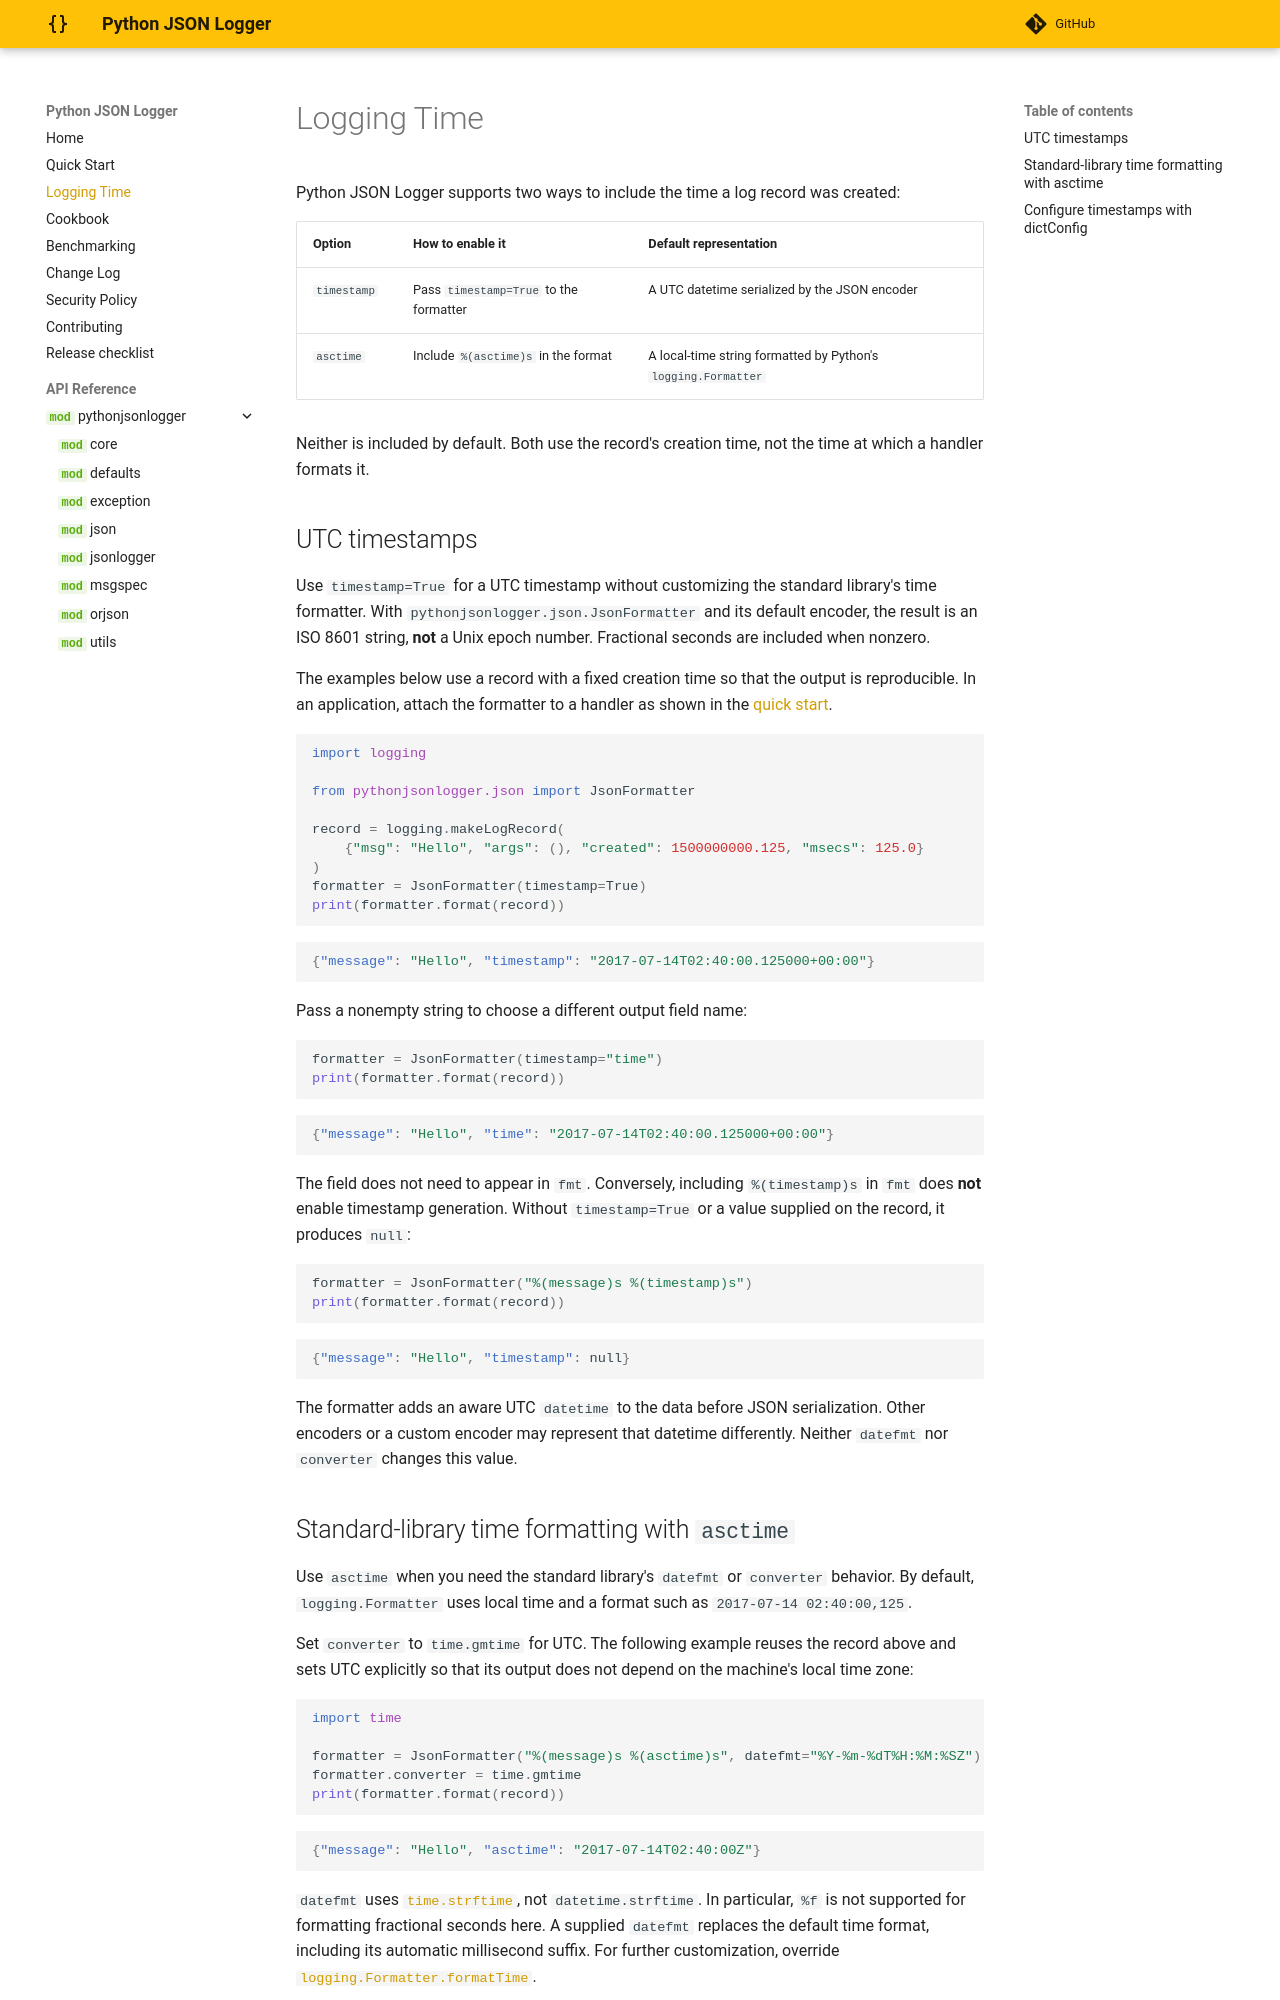

repository: nhairs/python-json-logger · page: dev/time/index.html · generator: mkdocs

# Logging Time

Python JSON Logger supports two ways to include the time a log record was created:

| Option | How to enable it | Default representation |
| --- | --- | --- |
| `timestamp` | Pass `timestamp=True` to the formatter | A UTC datetime serialized by the JSON encoder |
| `asctime` | Include `%(asctime)s` in the format | A local-time string formatted by Python's `logging.Formatter` |

Neither is included by default. Both use the record's creation time, not the time at which a handler formats it.

## UTC timestamps

Use `timestamp=True` for a UTC timestamp without customizing the standard library's time formatter. With `pythonjsonlogger.json.JsonFormatter` and its default encoder, the result is an ISO 8601 string, **not** a Unix epoch number. Fractional seconds are included when nonzero.

The examples below use a record with a fixed creation time so that the output is reproducible. In an application, attach the formatter to a handler as shown in the [quick start](quickstart.md).

```python
import logging

from pythonjsonlogger.json import JsonFormatter

record = logging.makeLogRecord(
    {"msg": "Hello", "args": (), "created": 1500000000.125, "msecs": 125.0}
)
formatter = JsonFormatter(timestamp=True)
print(formatter.format(record))
```

```json
{"message": "Hello", "timestamp": "2017-07-14T02:40:00.125000+00:00"}
```

Pass a nonempty string to choose a different output field name:

```python
formatter = JsonFormatter(timestamp="time")
print(formatter.format(record))
```

```json
{"message": "Hello", "time": "2017-07-14T02:40:00.125000+00:00"}
```

The field does not need to appear in `fmt`. Conversely, including `%(timestamp)s` in `fmt` does **not** enable timestamp generation. Without `timestamp=True` or a value supplied on the record, it produces `null`:

```python
formatter = JsonFormatter("%(message)s %(timestamp)s")
print(formatter.format(record))
```

```json
{"message": "Hello", "timestamp": null}
```

The formatter adds an aware UTC `datetime` to the data before JSON serialization. Other encoders or a custom encoder may represent that datetime differently. Neither `datefmt` nor `converter` changes this value.
